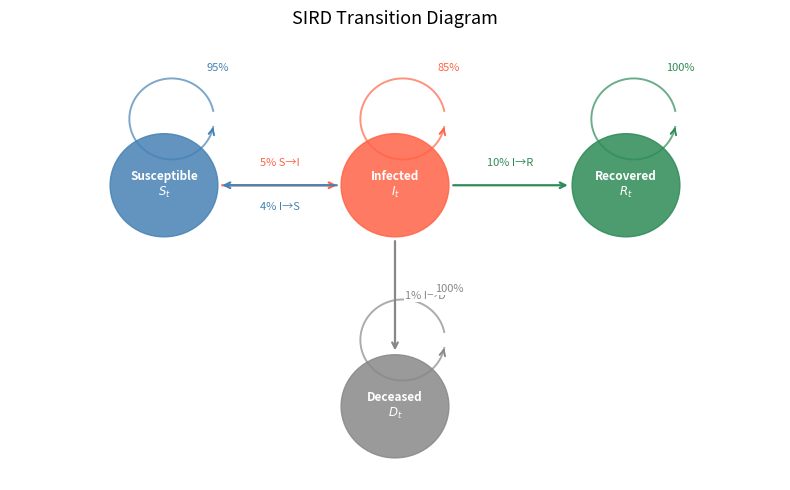
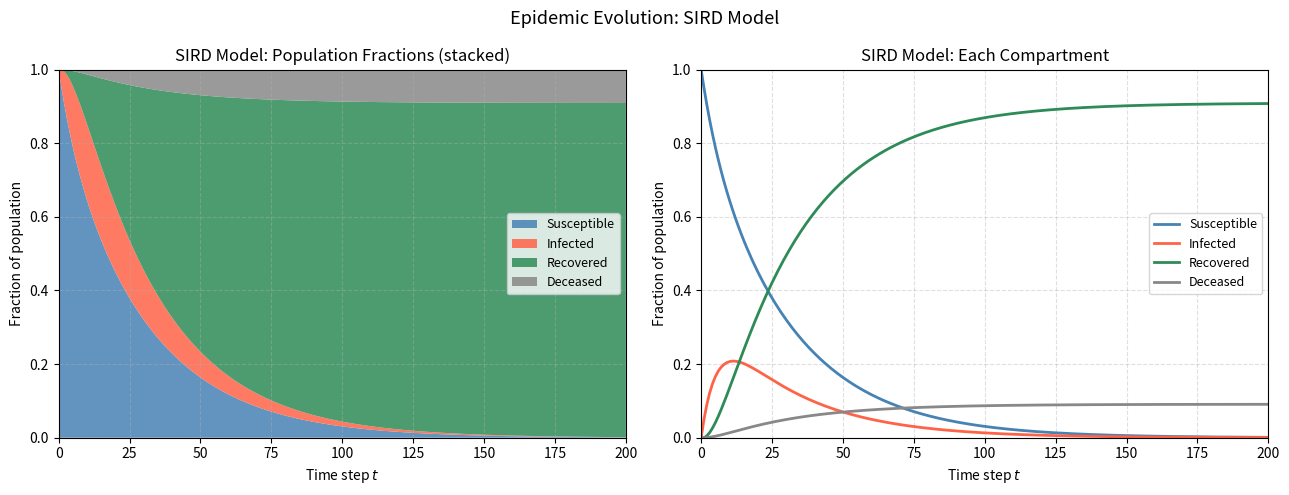
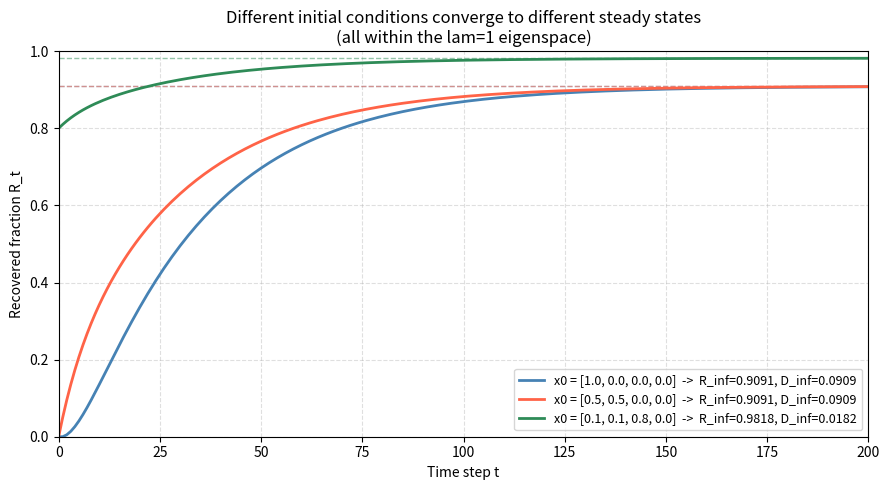
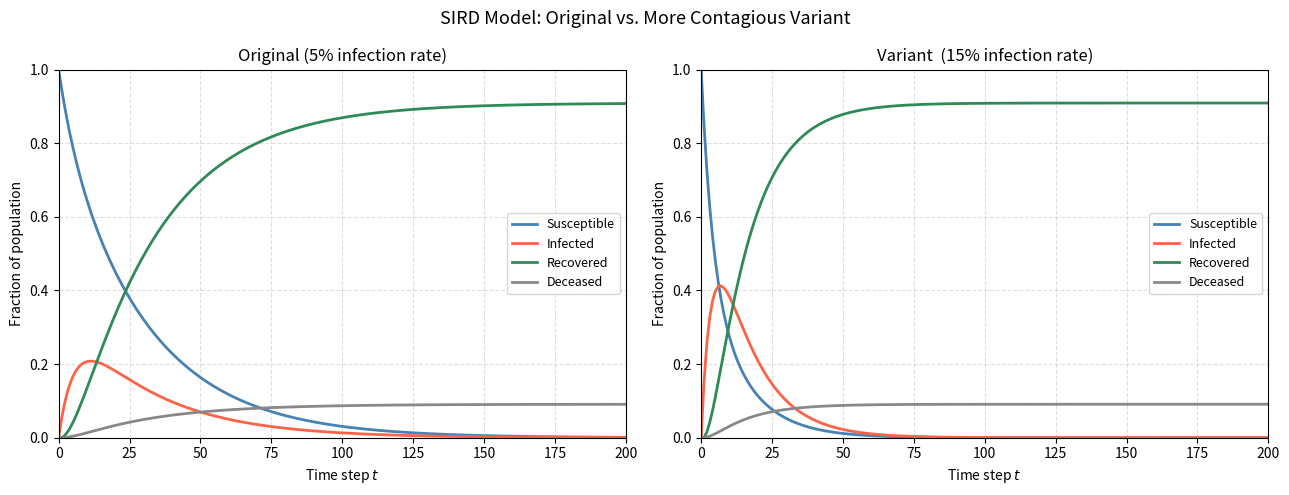
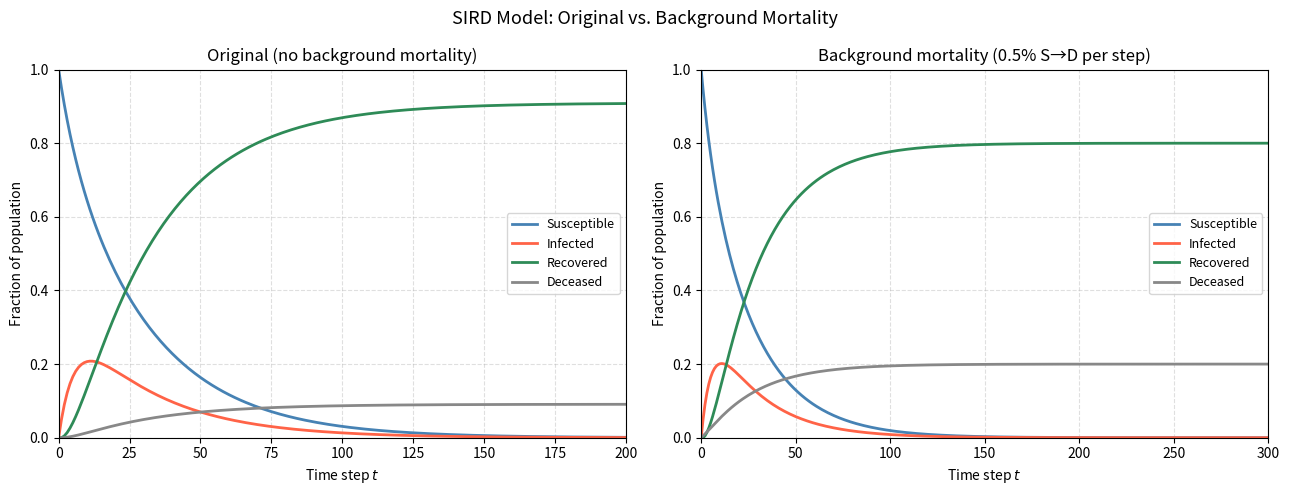

These figures' Python source, in order:
import numpy as np
import matplotlib.pyplot as plt

# Run this cell without modification — transition diagram
fig, ax = plt.subplots(figsize=(8, 5))
ax.set_xlim(0, 10)
ax.set_ylim(0, 6)
ax.axis('off')

nodes = {
    'S': (2, 4, 'steelblue',  'Susceptible\n$S_t$'),
    'I': (5, 4, 'tomato',     'Infected\n$I_t$'),
    'R': (8, 4, 'seagreen',   'Recovered\n$R_t$'),
    'D': (5, 1, '#888888',    'Deceased\n$D_t$'),
}

for key, (x, y, color, label) in nodes.items():
    circle = plt.Circle((x, y), 0.7, color=color, zorder=3, alpha=0.85)
    ax.add_patch(circle)
    ax.text(x, y, label, ha='center', va='center', fontsize=8.5,
            fontweight='bold', color='white', zorder=4)

def arrow(ax, x1, y1, x2, y2, label, color='#333333', offset=(0, 0.25)):
    dx, dy = x2-x1, y2-y1
    length = np.sqrt(dx**2+dy**2)
    ux, uy = dx/length, dy/length
    sx, sy = x1+0.72*ux, y1+0.72*uy
    ex, ey = x2-0.72*ux, y2-0.72*uy
    ax.annotate('', xy=(ex, ey), xytext=(sx, sy),
                arrowprops=dict(arrowstyle='->', color=color, lw=1.6))
    mx, my = (sx+ex)/2+offset[0], (sy+ey)/2+offset[1]
    ax.text(mx, my, label, ha='center', va='center', fontsize=8,
            color=color, bbox=dict(fc='white', ec='none', pad=1))

def self_loop(ax, x, y, label, color):
    theta = np.linspace(0.2, 2*np.pi-0.2, 100)
    r = 0.55
    lx = x + r*np.cos(theta) + 0.1
    ly = y + r*np.sin(theta) + 0.9
    ax.plot(lx, ly, color=color, lw=1.4, alpha=0.7)
    ax.annotate('', xy=(lx[-1], ly[-1]), xytext=(lx[-2], ly[-2]),
                arrowprops=dict(arrowstyle='->', color=color, lw=1.4))
    ax.text(x+0.7, y+1.55, label, ha='center', fontsize=8,
            color=color, bbox=dict(fc='white', ec='none', pad=1))

arrow(ax, 2, 4, 5, 4, '5% S→I',  'tomato',    offset=(0,  0.3))
arrow(ax, 5, 4, 2, 4, '4% I→S',  'steelblue', offset=(0, -0.3))
arrow(ax, 5, 4, 8, 4, '10% I→R', 'seagreen',  offset=(0,  0.3))
arrow(ax, 5, 4, 5, 1, '1% I→D',  '#888888',   offset=(0.4, 0))
self_loop(ax, 2, 4, '95%',  'steelblue')
self_loop(ax, 5, 4, '85%',  'tomato')
self_loop(ax, 8, 4, '100%', 'seagreen')
self_loop(ax, 5, 1, '100%', '#888888')

ax.set_title('SIRD Transition Diagram', fontsize=13, pad=10)
plt.tight_layout()
plt.show()

A = np.array([[0.95, 0.04, 0,    0],
              [0.05, 0.85, 0,    0],
              [0,    0.10, 1,    0],
              [0,    0.01, 0,    1]])

x0 = np.array([1.0, 0.0, 0.0, 0.0])   # entire population starts susceptible

print('Transition matrix A:')
print(np.round(A, 4))
print()
print('Column sums (should all be 1.0):', np.round(A.sum(axis=0), 6))

T = 200
labels_sird = ['Susceptible', 'Infected', 'Recovered', 'Deceased']
colors_sird  = ['steelblue', 'tomato', 'seagreen', '#888888']

history = np.zeros((4, T+1))
history[:, 0] = x0
x = x0.copy()
for t in range(T):
    x = A @ x
    history[:, t+1] = x

print('State at t = 20:')
for i, name in enumerate(labels_sird):
    print(f'  {name:<15}: {history[i, 20]:.4f}')
print(f'  Sum: {history[:, 20].sum():.6f}')
print()
print('State at t = 100:')
for i, name in enumerate(labels_sird):
    print(f'  {name:<15}: {history[i, 100]:.4f}')

# Run this cell without modification
t_vals = np.arange(T+1)
fig, axes = plt.subplots(1, 2, figsize=(13, 5))

ax = axes[0]
ax.stackplot(t_vals, history[0], history[1], history[2], history[3],
             labels=labels_sird, colors=colors_sird, alpha=0.85)
ax.set_xlabel('Time step $t$')
ax.set_ylabel('Fraction of population')
ax.set_title('SIRD Model: Population Fractions (stacked)')
ax.legend(loc='center right', fontsize=9)
ax.set_xlim(0, T); ax.set_ylim(0, 1)
ax.grid(True, linestyle='--', alpha=0.4)

ax = axes[1]
for i in range(4):
    ax.plot(t_vals, history[i], color=colors_sird[i], lw=2, label=labels_sird[i])
ax.set_xlabel('Time step $t$')
ax.set_ylabel('Fraction of population')
ax.set_title('SIRD Model: Each Compartment')
ax.legend(fontsize=9)
ax.set_xlim(0, T); ax.set_ylim(0, 1)
ax.grid(True, linestyle='--', alpha=0.4)

plt.suptitle('Epidemic Evolution: SIRD Model', fontsize=13)
plt.tight_layout()
plt.show()

x_inf = np.linalg.matrix_power(A, 10000) @ x0

print('Long-run steady state:')
for i, name in enumerate(labels_sird):
    print(f'  {name:<15}: {x_inf[i]:.4f}')
print(f'  Sum: {x_inf.sum():.6f}')
print()
print('Verify A @ x_inf = x_inf:', np.allclose(A @ x_inf, x_inf, atol=1e-4))

vals, vecs = np.linalg.eig(A)

print('Eigenvalues and their eigenvectors:')
print()
for i in range(4):
    print(f'lambda = {np.real(vals[i]):.6f}')
    print(f'  eigenvector =')
    print(np.round(np.real(vecs[:, i]).reshape(-1, 1), 6))
    print()

# Verify x_inf is a lambda=1 eigenvector
print('x_inf =')
print(np.round(x_inf.reshape(-1, 1), 4))
print()
print('A @ x_inf =')
print(np.round((A @ x_inf).reshape(-1, 1), 4))
print()
print('Equal:', np.allclose(A @ x_inf, x_inf, atol=1e-6))
print()

# Verify x_inf is a linear combination of the two lambda=1 eigenvectors
alpha = x_inf[2]   # R component
beta  = x_inf[3]   # D component
reconstructed = alpha * np.array([0,0,1,0]) + beta * np.array([0,0,0,1])
print(f'x_inf = {alpha:.4f} * [0,0,1,0]^T + {beta:.4f} * [0,0,0,1]^T')
print()
print('Reconstructed =')
print(np.round(reconstructed.reshape(-1, 1), 4))

initial_conditions = {
    'All susceptible      [1.0, 0.0, 0.0, 0.0]': np.array([1.0, 0.0, 0.0, 0.0]),
    'Half infected        [0.5, 0.5, 0.0, 0.0]': np.array([0.5, 0.5, 0.0, 0.0]),
    'Mostly recovered       [0.1, 0.1, 0.8, 0.0]': np.array([0.1, 0.1, 0.8, 0.0]),
}

print(f'{"Initial condition":<45} {"R_inf":>8} {"D_inf":>8}  Is eigenvector (lam=1)?')
print('-' * 75)
for label, x0_i in initial_conditions.items():
    xi = np.linalg.matrix_power(A, 10000) @ x0_i
    is_eig = np.allclose(A @ xi, xi, atol=1e-6)
    print(f'{label:<45} {xi[2]:>8.4f} {xi[3]:>8.4f}  {is_eig}')

# Run this cell without modification — show convergence from three starting points
fig, ax = plt.subplots(figsize=(9, 5))

ic_list = [
    (np.array([1.0, 0.0, 0.0, 0.0]), 'steelblue', 'x0 = [1.0, 0.0, 0.0, 0.0]'),
    (np.array([0.5, 0.5, 0.0, 0.0]), 'tomato',    'x0 = [0.5, 0.5, 0.0, 0.0]'),
    (np.array([0.1, 0.1, 0.8, 0.0]), 'seagreen', 'x0 = [0.1, 0.1, 0.8, 0.0]'),
]

T_plot = 200
for x0_i, color, label in ic_list:
    xi_inf = np.linalg.matrix_power(A, 10000) @ x0_i
    hist_i = np.zeros((4, T_plot+1))
    hist_i[:, 0] = x0_i
    xc = x0_i.copy()
    for t in range(T_plot):
        xc = A @ xc
        hist_i[:, t+1] = xc
    ax.plot(hist_i[2], color=color, lw=2,
            label=f'{label}  ->  R_inf={xi_inf[2]:.4f}, D_inf={xi_inf[3]:.4f}')
    ax.axhline(xi_inf[2], color=color, lw=1, linestyle='--', alpha=0.5)

ax.set_xlabel('Time step t')
ax.set_ylabel('Recovered fraction R_t')
ax.set_title('Different initial conditions converge to different steady states\n'
             '(all within the lam=1 eigenspace)')
ax.legend(fontsize=9)
ax.set_xlim(0, T_plot); ax.set_ylim(0, 1)
ax.grid(True, linestyle='--', alpha=0.4)
plt.tight_layout()
plt.show()

A_variant = np.array([[0.85, 0.04, 0, 0],
                      [0.15, 0.85, 0, 0],
                      [0,    0.10, 1, 0],
                      [0,    0.01, 0, 1]])

print('Variant transition matrix:')
print(np.round(A_variant, 4))
print()
print('Column sums:', np.round(A_variant.sum(axis=0), 6))

T_v = 200
history_v = np.zeros((4, T_v+1))
history_v[:, 0] = x0
x = x0.copy()
for t in range(T_v):
    x = A_variant @ x
    history_v[:, t+1] = x

x_inf_v = np.linalg.matrix_power(A_variant, 10000) @ x0
print('Variant steady state:')
for i, name in enumerate(labels_sird):
    print(f'  {name:<15}: {x_inf_v[i]:.4f}')

vals_v = np.linalg.eigvals(A_variant)
print()
print('Variant eigenvalues:', np.round(np.sort(np.real(vals_v))[::-1], 4))

# Run this cell without modification
fig, axes = plt.subplots(1, 2, figsize=(13, 5))
t_range = np.arange(T+1)

for ax, (hist, title) in zip(axes, [
    (history,   'Original (5% infection rate)'),
    (history_v, 'Variant  (15% infection rate)'),
]):
    for i in range(4):
        ax.plot(t_range, hist[i], color=colors_sird[i], lw=2, label=labels_sird[i])
    ax.set_xlabel('Time step $t$')
    ax.set_ylabel('Fraction of population')
    ax.set_title(title)
    ax.legend(fontsize=9)
    ax.set_xlim(0, T); ax.set_ylim(0, 1)
    ax.grid(True, linestyle='--', alpha=0.4)

plt.suptitle('SIRD Model: Original vs. More Contagious Variant', fontsize=13)
plt.tight_layout()
plt.show()

A_mortality = np.array([[0.945, 0.04, 0, 0],
                        [0.05,  0.85, 0, 0],
                        [0,     0.10, 1, 0],
                        [0.005, 0.01, 0, 1]])

print('Background mortality transition matrix:')
print(np.round(A_mortality, 4))
print()
print('Column sums:', np.round(A_mortality.sum(axis=0), 6))

T_m = 300
history_m = np.zeros((4, T_m+1))
history_m[:, 0] = x0
x = x0.copy()
for t in range(T_m):
    x = A_mortality @ x
    history_m[:, t+1] = x

x_inf_m = np.linalg.matrix_power(A_mortality, 10000) @ x0
print('Background mortality steady state:')
for i, name in enumerate(labels_sird):
    print(f'  {name:<15}: {x_inf_m[i]:.4f}')
print()
print('Original deceased fraction:   ', round(x_inf[3], 4))
print('With background mortality:    ', round(x_inf_m[3], 4))

# Run this cell without modification
t_range_m = np.arange(T_m+1)
fig, axes = plt.subplots(1, 2, figsize=(13, 5))

for ax, (hist, t_max, title) in zip(axes, [
    (history,   T,   'Original (no background mortality)'),
    (history_m, T_m, 'Background mortality (0.5% S→D per step)'),
]):
    for i in range(4):
        ax.plot(np.arange(t_max+1), hist[i], color=colors_sird[i], lw=2, label=labels_sird[i])
    ax.set_xlabel('Time step $t$')
    ax.set_ylabel('Fraction of population')
    ax.set_title(title)
    ax.legend(fontsize=9)
    ax.set_xlim(0, t_max); ax.set_ylim(0, 1)
    ax.grid(True, linestyle='--', alpha=0.4)

plt.suptitle('SIRD Model: Original vs. Background Mortality', fontsize=13)
plt.tight_layout()
plt.show()
